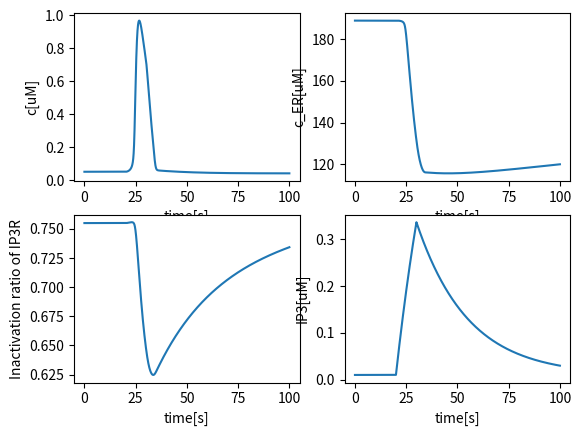

Generate this figure with matplotlib:
#!/usr/bin/env python
# -*- coding: utf-8 -*-

import numpy as np
import matplotlib.pyplot as plt
from scipy.integrate import odeint


class SlowCell:
    '''An intracellular model without L-type calcium channel, Modified from Handy 2017'''
    def __init__(self, T = 20, dt = 0.001):
        # Parameters
        self.ct0 = 35
        self.c0 = 0.05
        self.hh0 = None
        self.ip0 = 0.01
        self.gamma = 5.4054 
        self.delta = 0.2 
        self.v_ip3r = 0.222
        self.v_in = 0.5
        self.d_1 = 0.13
        self.d_2 = 1.049
        self.d_3 = 0.9434
        self.d_5 = 0.08234
        self.a_2 = 0.04
        self.ip_decay = 0.04
        self.T = T
        self.dt = dt
        self.time = np.linspace(0, T, int(T/dt))

    def i_ip3r(self, c, c_t, hh, ip):
        # IP3R [uM/s] (Li & Rinzel, 1996)
        mm_inf = ip / (ip + self.d_1)
        nn_inf = c / (c + self.d_5)
        return self.v_ip3r * mm_inf**3 * nn_inf**3 * hh**3 * ((c_t-c)*self.gamma - c)

    def i_serca(self, c):
        # SERCA [uM/s]
        v_serca = 0.9
        k_serca = 0.1
        return v_serca * c**1.75 / (c**1.75 + k_serca**1.75)

    def i_leak(self, c, c_t):
        # Leak from ER to cytosol [uM/s]
        v_leak = (- self.i_ip3r(self.c0, self.ct0, self.hh0, self.ip0) 
        + self.i_serca(self.c0)) / ((self.ct0-self.c0)*self.gamma - self.c0)
        return v_leak * ((c_t-c)*self.gamma - c)

    def i_pmca(self, c):
        # PMCA [uM/s]
        k_pmca = 2.5
        v_pmca = 10
        return v_pmca * c**2 / (c**2 + k_pmca**2)

    def i_add(self, c, c_t):
        # Additional fluxes from the extracellular space [uM/s]
        k_out = (self.v_in - self.i_pmca(self.c0)) / self.c0
        return self.v_in - k_out * c

    def hh_inf(self, c, ip):
        q_2 = self.d_2 * (ip + self.d_1)/(ip + self.d_3)
        return q_2 / (q_2 + c)

    def tau_hh(self, c, ip):
        q_2 = self.d_2 * (ip + self.d_1)/(ip + self.d_3)
        return 1 / (self.a_2 * (q_2 + c))

    def stim(self, t):
        # Stimulation
        if 20 <= t < 30:
            return 0.04
        else:
            return self.ip_decay * self.ip0

    def rhs(self, y, t):
        # Right-hand side formulation
        c, c_t, hh, ip = y

        dcdt = (self.i_ip3r(c, c_t, hh, ip) \
             - self.i_serca(c) \
             + self.i_leak(c, c_t)) \
             + (- self.i_pmca(c) \
                + self.i_add(c, c_t)) * self.delta

        dctdt = (- self.i_pmca(c) + self.i_add(c, c_t)) * self.delta
        dhhdt = (self.hh_inf(c, ip) - hh) / self.tau_hh(c, ip)
        dipdt = self.stim(t) - self.ip_decay * ip

        return [dcdt, dctdt, dhhdt, dipdt]

    def step(self):
        # Time stepping
        self.hh0 = self.hh_inf(self.c0, self.ip0)
        
        y0 = [self.c0, self.ct0, self.hh0, self.ip0]
        sol = odeint(self.rhs, y0, self.time, hmax = 0.005)
        return sol

    def plot(self, a, tmin=0, tmax=100, xlabel = 'time[s]', ylabel = None):
        plt.plot(self.time[int(tmin/self.dt):int(tmax/self.dt)], a[int(tmin/self.dt):int(tmax/self.dt)])
        if xlabel:  plt.xlabel(xlabel)
        if ylabel:  plt.ylabel(ylabel)

if __name__ == '__main__':
    model = SlowCell(T=100)
    sol = model.step()
    c = sol[:,0]
    c_t = sol[:,1]
    hh = sol[:,2]
    ip = sol[:,3]

    # Plot the results
    plt.figure()
    plt.subplot(221)
    model.plot(c, ylabel = 'c[uM]')
    plt.subplot(222)
    model.plot((c_t - c) * model.gamma, ylabel = 'c_ER[uM]')
    plt.subplot(223)
    model.plot(hh, ylabel = 'Inactivation ratio of IP3R')
    plt.subplot(224)
    model.plot(ip, ylabel = 'IP3[uM]')
    plt.show()

